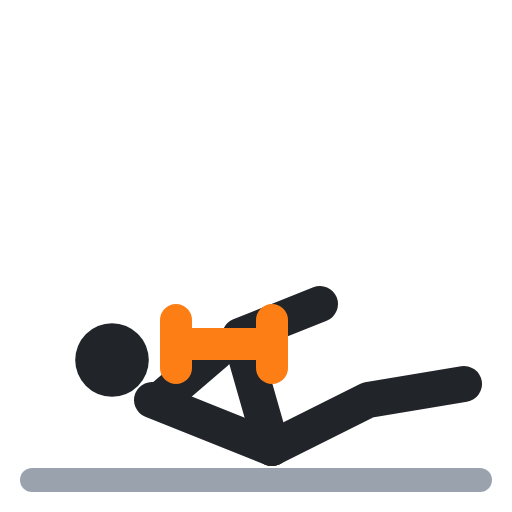
t = 0.00 s
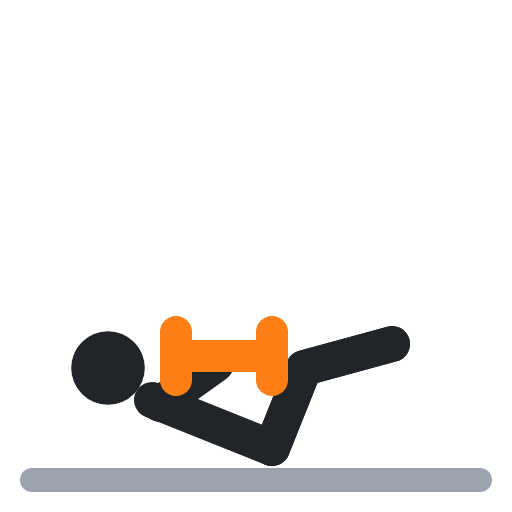
t = 0.40 s
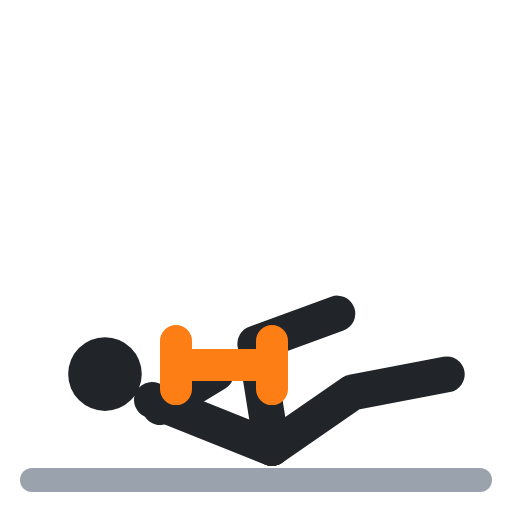
t = 0.60 s
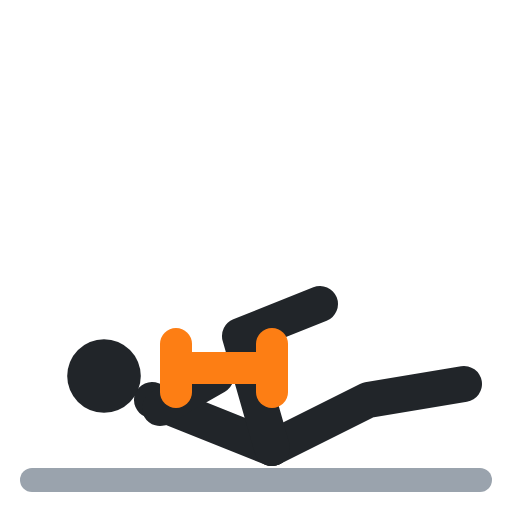
t = 1.00 s
t = 1.40 s: frame unchanged from t = 0.40 s, image omitted
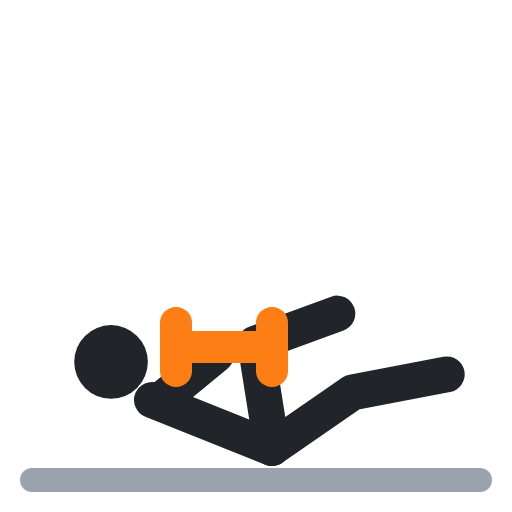
t = 1.60 s

The animated SVG that drew these frames (rendered in a browser with its animation timeline set to each time). Animation: 8 SMIL elements (animate=8); one cycle of 2.00 s, repeats indefinitely.

<svg xmlns="http://www.w3.org/2000/svg" viewBox="0 0 64 64" fill="none" stroke-linecap="round" stroke-linejoin="round"><polyline points="4,60 60,60" stroke="#9aa3ad" stroke-width="3"/><circle cx="14" cy="45" r="4.6" fill="#212529"><animate attributeName="cx" values="14;13;13;14;14" keyTimes="0;.4;.5;.9;1" calcMode="spline" keySplines=".45 0 .55 1;.45 0 .55 1;.45 0 .55 1;.45 0 .55 1" dur="2s" repeatCount="indefinite"/><animate attributeName="cy" values="45;47;47;45;45" keyTimes="0;.4;.5;.9;1" calcMode="spline" keySplines=".45 0 .55 1;.45 0 .55 1;.45 0 .55 1;.45 0 .55 1" dur="2s" repeatCount="indefinite"/></circle><polyline points="19,50 34,56" stroke="#212529" stroke-width="4.5"/><polyline points="34,56 30,42 40,38" stroke="#212529" stroke-width="4.5"><animate attributeName="points" values="34,56 30,42 40,38;34,56 46,50 58,48;34,56 46,50 58,48;34,56 30,42 40,38;34,56 30,42 40,38" keyTimes="0;.4;.5;.9;1" calcMode="spline" keySplines=".45 0 .55 1;.45 0 .55 1;.45 0 .55 1;.45 0 .55 1" dur="2s" repeatCount="indefinite"/></polyline><polyline points="34,56 46,50 58,48" stroke="#212529" stroke-width="4.5"><animate attributeName="points" values="34,56 46,50 58,48;34,56 30,42 40,38;34,56 30,42 40,38;34,56 46,50 58,48;34,56 46,50 58,48" keyTimes="0;.4;.5;.9;1" calcMode="spline" keySplines=".45 0 .55 1;.45 0 .55 1;.45 0 .55 1;.45 0 .55 1" dur="2s" repeatCount="indefinite"/></polyline><polyline points="20,50 27,44" stroke="#212529" stroke-width="4.5"><animate attributeName="points" values="20,50 27,44;20,51 27,47;20,51 27,47;20,50 27,44;20,50 27,44" keyTimes="0;.4;.5;.9;1" calcMode="spline" keySplines=".45 0 .55 1;.45 0 .55 1;.45 0 .55 1;.45 0 .55 1" dur="2s" repeatCount="indefinite"/></polyline><polyline points="22,43 34,43" stroke="#fd7e14" stroke-width="4"><animate attributeName="points" values="22,43 34,43;22,46 34,46;22,46 34,46;22,43 34,43;22,43 34,43" keyTimes="0;.4;.5;.9;1" calcMode="spline" keySplines=".45 0 .55 1;.45 0 .55 1;.45 0 .55 1;.45 0 .55 1" dur="2s" repeatCount="indefinite"/></polyline><polyline points="22,40 22,46" stroke="#fd7e14" stroke-width="4"><animate attributeName="points" values="22,40 22,46;22,43 22,49;22,43 22,49;22,40 22,46;22,40 22,46" keyTimes="0;.4;.5;.9;1" calcMode="spline" keySplines=".45 0 .55 1;.45 0 .55 1;.45 0 .55 1;.45 0 .55 1" dur="2s" repeatCount="indefinite"/></polyline><polyline points="34,40 34,46" stroke="#fd7e14" stroke-width="4"><animate attributeName="points" values="34,40 34,46;34,43 34,49;34,43 34,49;34,40 34,46;34,40 34,46" keyTimes="0;.4;.5;.9;1" calcMode="spline" keySplines=".45 0 .55 1;.45 0 .55 1;.45 0 .55 1;.45 0 .55 1" dur="2s" repeatCount="indefinite"/></polyline></svg>
